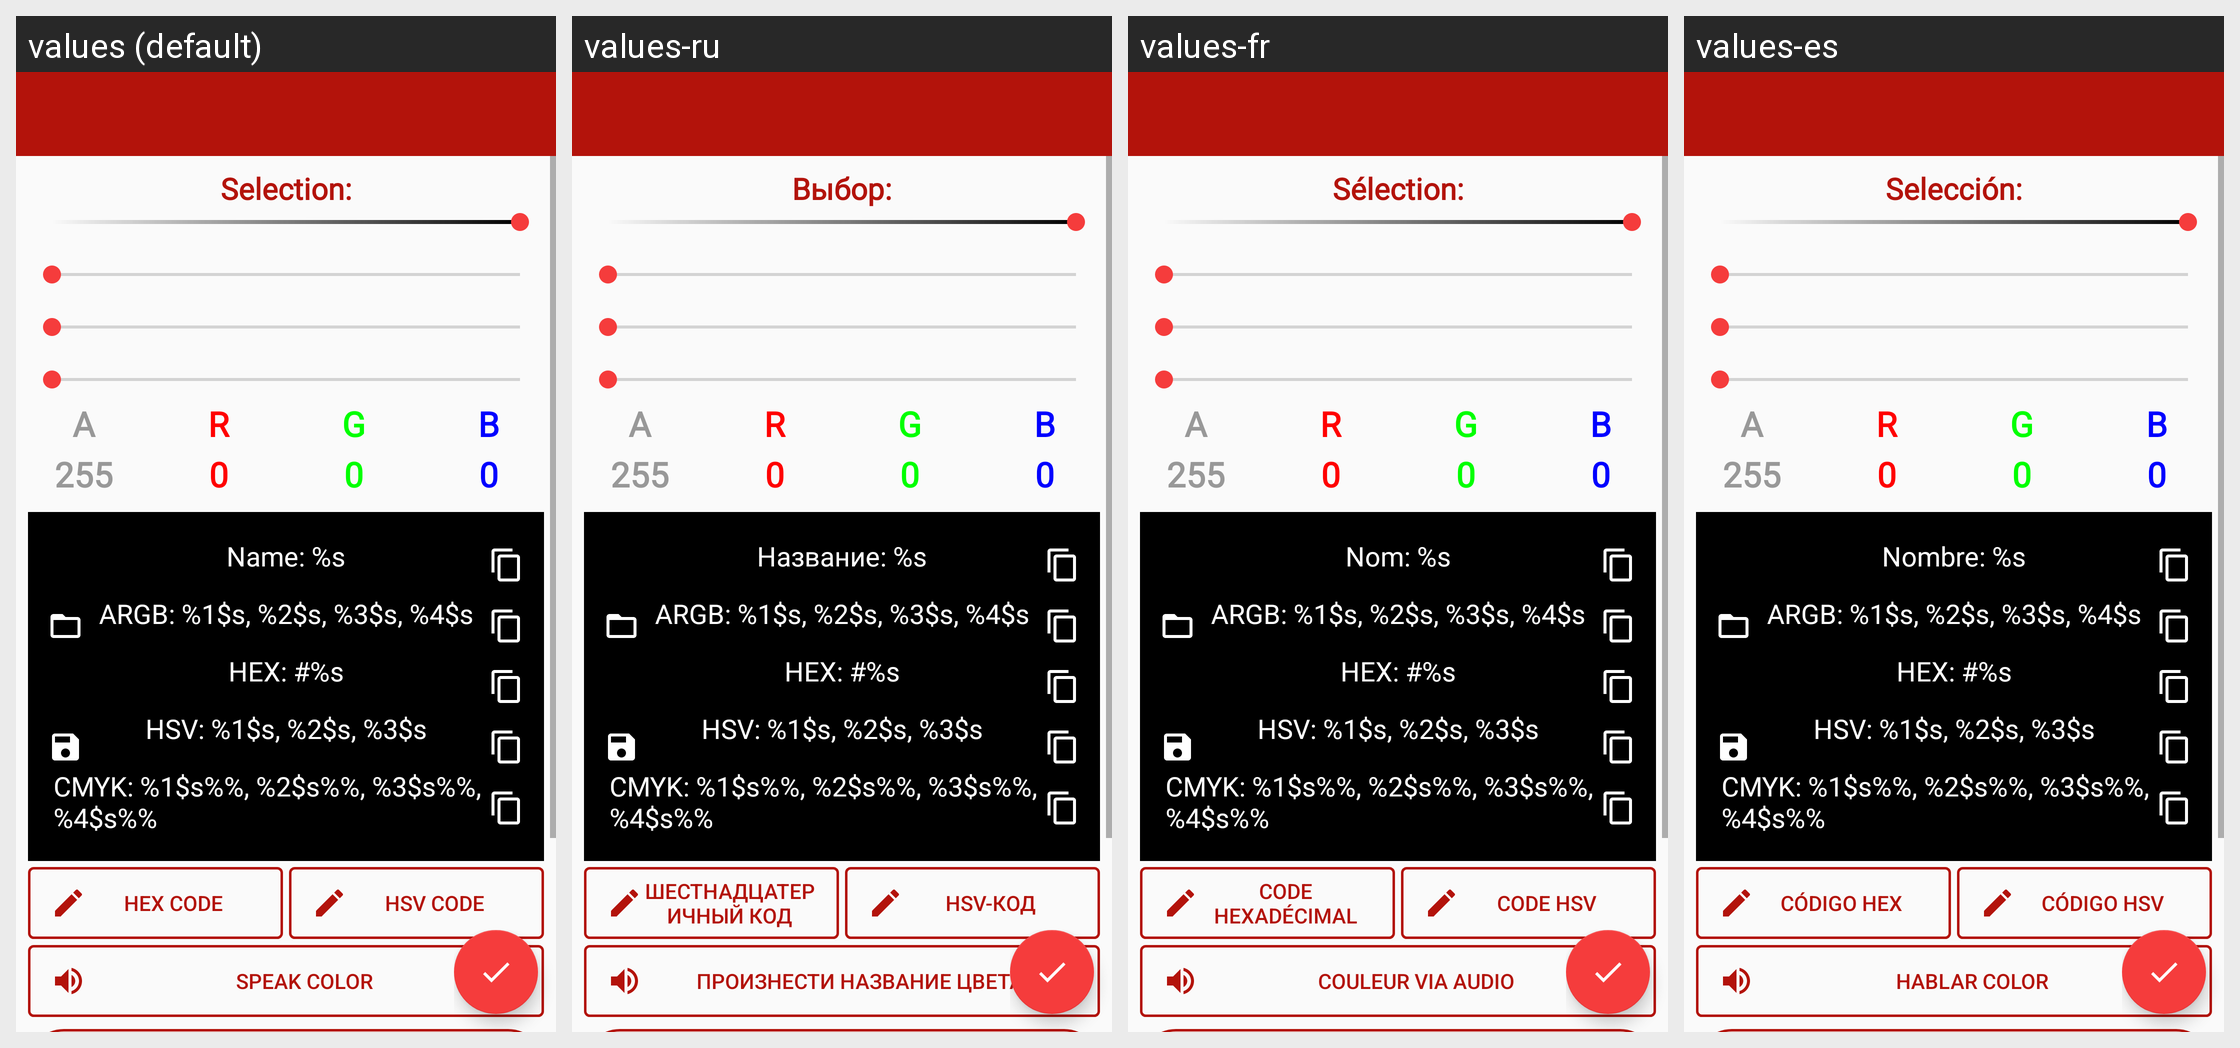

Strings drawn on this Android screen and how each of the app's shown locales translates them:
Android screen res/layout/activity_main.xml rendered under 4 locales, left to right: values (default), values-ru, values-fr, values-es. Device: Nexus 5 (rendered at 1080×1920; each locale shown at half size, 540×960, under a caption strip naming it); theme SplashTheme.
Other locales in the repository, not shown: values-de, values-en, values-pt.
Strings drawn on this screen, with the default value and each locale's value (text and hints the layout hard-codes, and strings that could not be matched under every locale, appear in the picture but are not listed):

selection_
  values: Selection:
  values-ru: Выбор:
  values-fr: Sélection:
  values-es: Selección:

a
  values: A
  values-ru: A  [not translated; the default value is used]
  values-fr: A  [not translated; the default value is used]
  values-es: A  [not translated; the default value is used]

r
  values: R
  values-ru: R  [not translated; the default value is used]
  values-fr: R  [not translated; the default value is used]
  values-es: R  [not translated; the default value is used]

g
  values: G
  values-ru: G  [not translated; the default value is used]
  values-fr: G  [not translated; the default value is used]
  values-es: G  [not translated; the default value is used]

b
  values: B
  values-ru: B  [not translated; the default value is used]
  values-fr: B  [not translated; the default value is used]
  values-es: B  [not translated; the default value is used]

name_
  values: Name: %s
  values-ru: Название: %s
  values-fr: Nom: %s
  values-es: Nombre: %s

argb_
  values: ARGB: %1$s, %2$s, %3$s, %4$s
  values-ru: ARGB: %1$s, %2$s, %3$s, %4$s  [not translated; the default value is used]
  values-fr: ARGB: %1$s, %2$s, %3$s, %4$s  [not translated; the default value is used]
  values-es: ARGB: %1$s, %2$s, %3$s, %4$s  [not translated; the default value is used]

hex_
  values: HEX: #%s
  values-ru: HEX: #%s  [not translated; the default value is used]
  values-fr: HEX: #%s  [not translated; the default value is used]
  values-es: HEX: #%s  [not translated; the default value is used]

hsv_
  values: HSV: %1$s, %2$s, %3$s
  values-ru: HSV: %1$s, %2$s, %3$s  [not translated; the default value is used]
  values-fr: HSV: %1$s, %2$s, %3$s  [not translated; the default value is used]
  values-es: HSV: %1$s, %2$s, %3$s  [not translated; the default value is used]

cmyk_
  values: CMYK: %1$s%%, %2$s%%, %3$s%%, %4$s%%
  values-ru: CMYK: %1$s%%, %2$s%%, %3$s%%, %4$s%%  [not translated; the default value is used]
  values-fr: CMYK: %1$s%%, %2$s%%, %3$s%%, %4$s%%  [not translated; the default value is used]
  values-es: CMYK: %1$s%%, %2$s%%, %3$s%%, %4$s%%  [not translated; the default value is used]

hex_code
  values: HEX code
  values-ru: Шестнадцатеричный код
  values-fr: Code hexadécimal
  values-es: Código HEX

hsv_code
  values: HSV code
  values-ru: HSV-код
  values-fr: Code HSV
  values-es: Código HSV

speak_color
  values: Speak color
  values-ru: Произнести название цвета
  values-fr: Couleur via audio
  values-es: Hablar color
